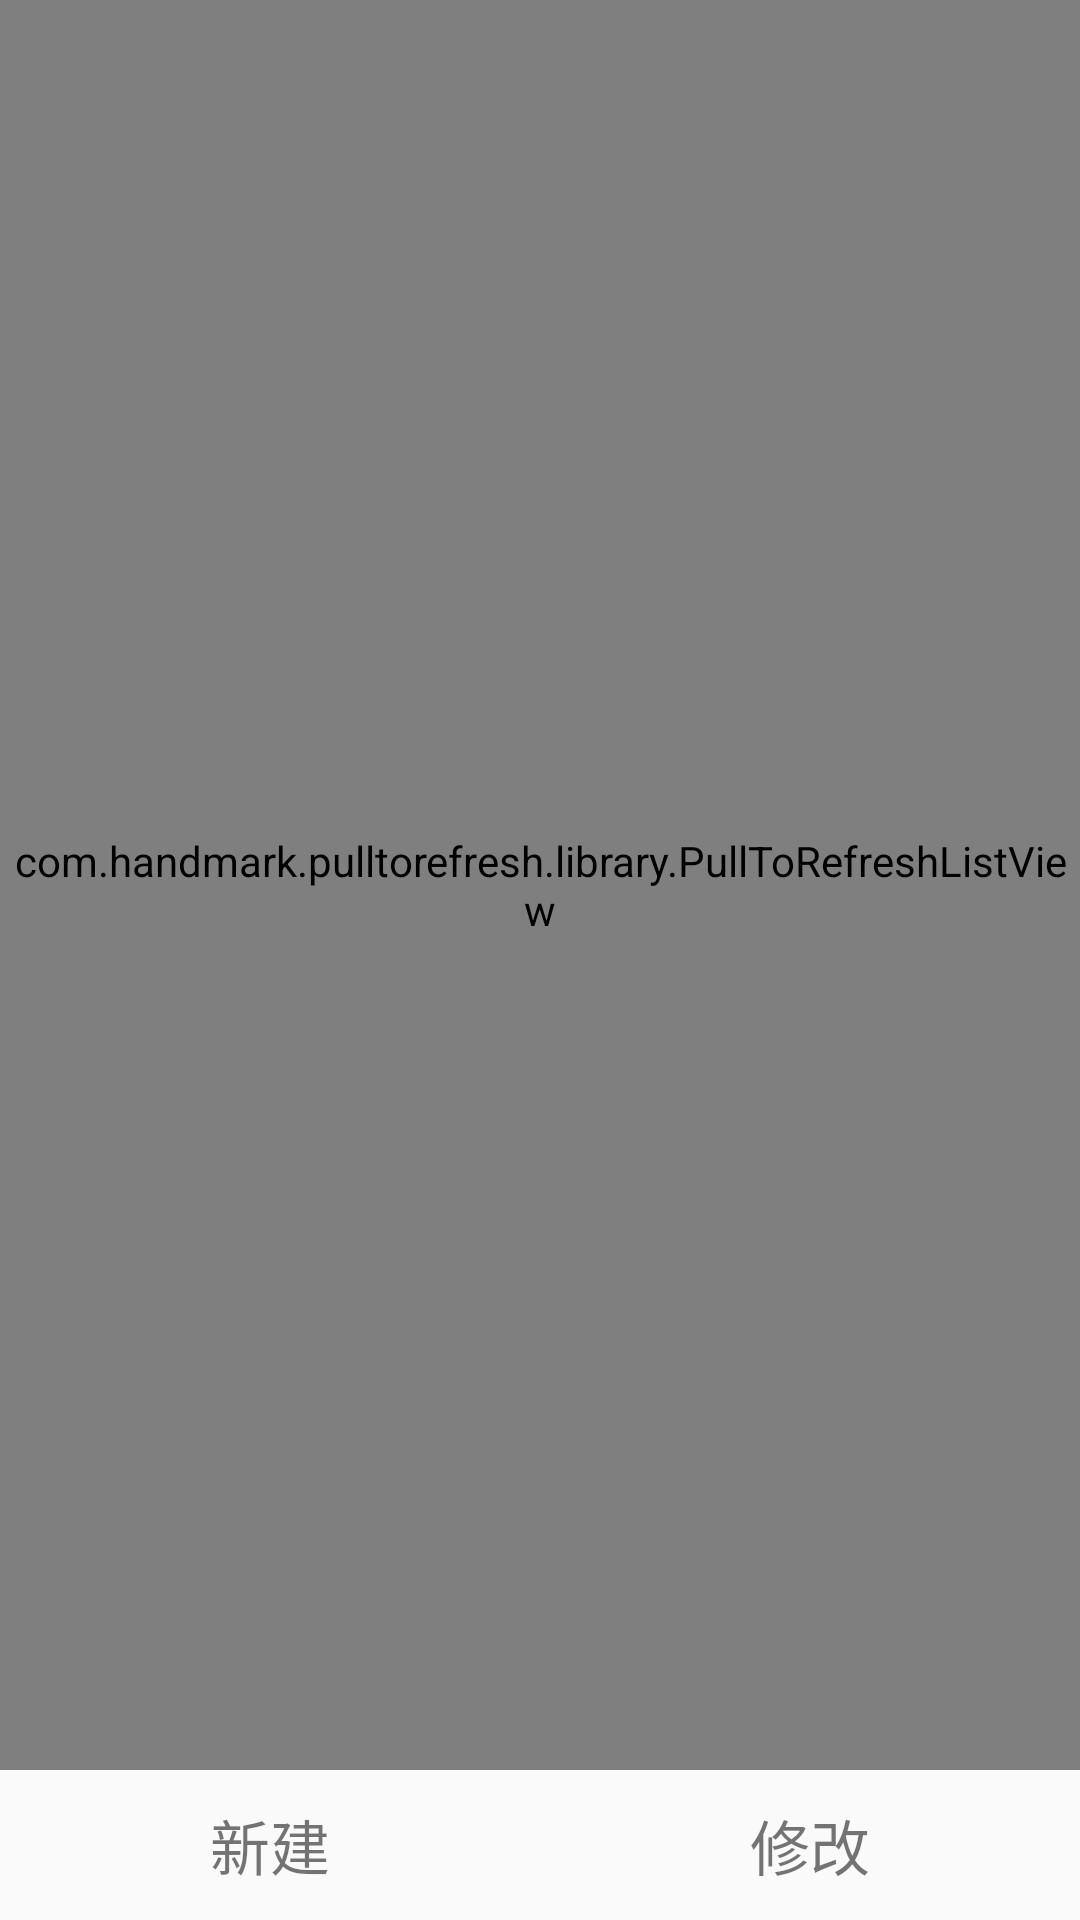

This screen was rendered from an Android layout file. Write that file and the resources it references.
<!-- AndroidManifest.xml: application theme AppTheme -->
<!-- res/layout/activity_main.xml -->
<?xml version="1.0" encoding="utf-8"?>
<LinearLayout xmlns:android="http://schemas.android.com/apk/res/android"
    xmlns:app="http://schemas.android.com/apk/res-auto"
    xmlns:tools="http://schemas.android.com/tools"
    android:layout_width="match_parent"
    android:layout_height="match_parent"
    android:id="@+id/bg"
    tools:context=".view.MainActivity">

    <LinearLayout
        android:layout_width="match_parent"
        android:layout_height="match_parent"
        android:orientation="vertical">

        <com.handmark.pulltorefresh.library.PullToRefreshListView
            android:id="@+id/listview"
            android:layout_width="match_parent"
            android:layout_height="0dp"
            android:layout_weight="1" />

        <LinearLayout
            android:layout_width="match_parent"
            android:layout_height="@dimen/ht"
            android:orientation="horizontal">


            <TextView
                android:id="@+id/newi"
                android:layout_width="0dp"
                android:layout_height="match_parent"
                android:layout_weight="1"
                android:gravity="center"
                android:text="@string/newi"
                android:textSize="@dimen/ts" />

            <TextView
                android:id="@+id/modify"
                android:layout_width="0dp"
                android:layout_height="match_parent"
                android:layout_weight="1"
                android:gravity="center"
                android:text="@string/modify"
                android:textSize="@dimen/ts" />

        </LinearLayout>
    </LinearLayout>

</LinearLayout>
<!-- resources referenced by this layout -->
<resources>
  <dimen name="ht">50dp</dimen>
  <dimen name="ts">20sp</dimen>
  <string name="modify">修改</string>
  <string name="newi">新建</string>
  <style name="AppTheme" parent="Theme.AppCompat.Light.DarkActionBar">
          
          <item name="colorPrimary">@color/colorPrimary</item>
          <item name="colorPrimaryDark">@color/colorPrimaryDark</item>
          <item name="colorAccent">@color/colorAccent</item>
      </style>
  <color name="colorPrimary">#3F51B5</color>
  <color name="colorPrimaryDark">#303F9F</color>
  <color name="colorAccent">#FF4081</color>
</resources>
